Run: headless pygame with SDL's dummy video driver; simulated clock (each Clock.tick advances the game by its frame time, no real sleeping); random seed 0; keys injected as events and as key.get_pressed() state; no mouse input.
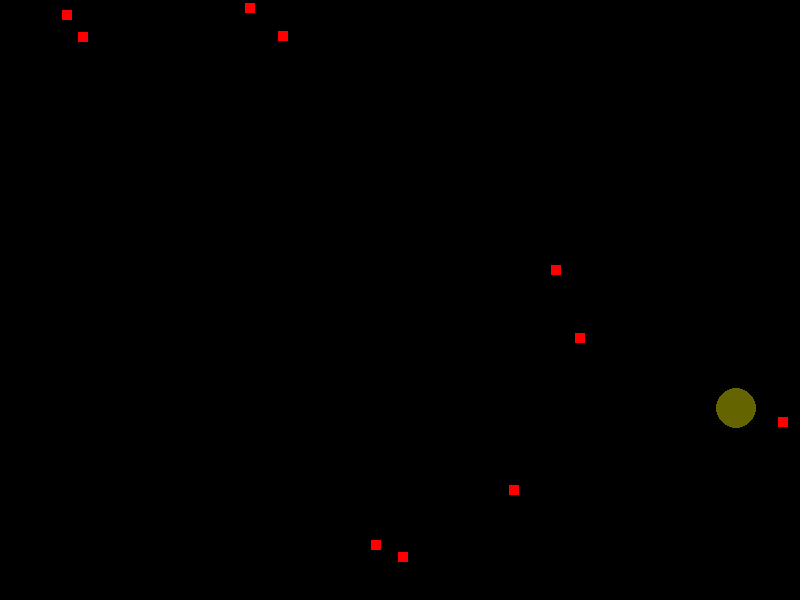
Frame 1 of 4 · flips 1–60 · no input
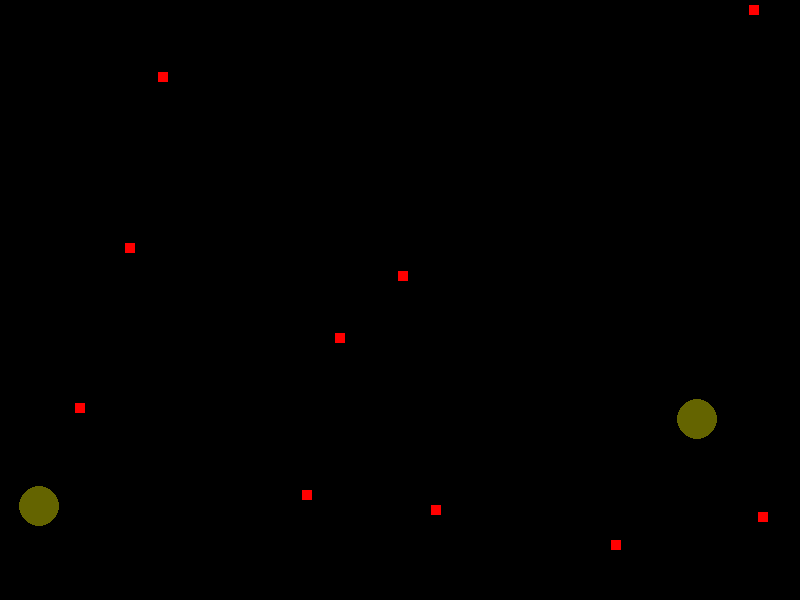
Frame 2 of 4 · flips 61–180 · tapped SPACE, RETURN · held RIGHT (→), D
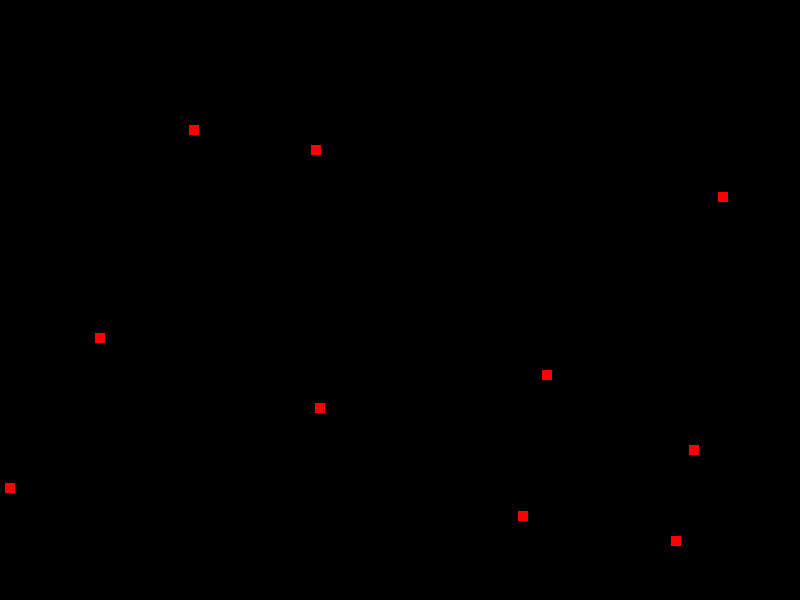
Frame 3 of 4 · flips 181–300 · held DOWN (↓), S
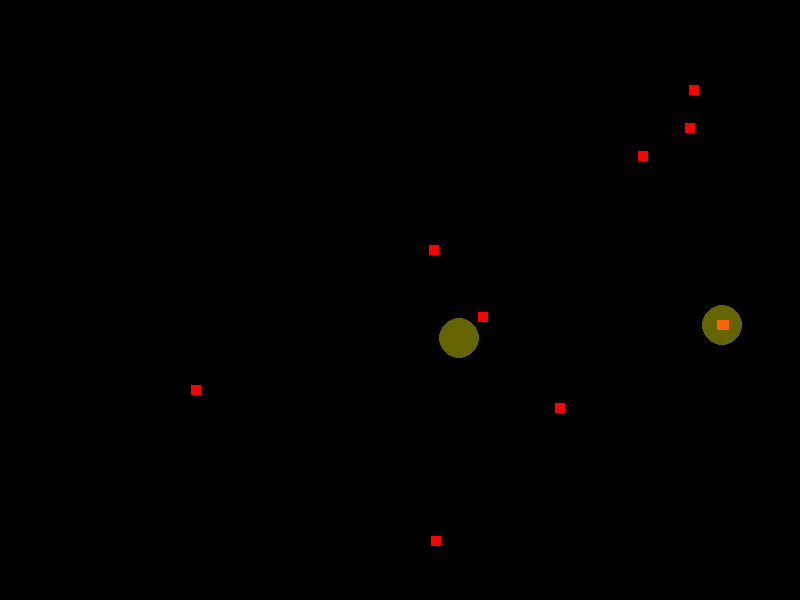
Frame 4 of 4 · flips 301–420 · held LEFT (←), A, UP (↑), W

The pygame program that drew these frames:

import pygame
import random
import math

# Initialize Pygame
pygame.init()

# Constants
WIDTH, HEIGHT = 800, 600
FPS = 60
ANT_SIZE = 10
ANT_SPEED = 2
PHEROMONE_RADIUS = 20
PHEROMONE_STRENGTH = 1
PHEROMONE_DECAY = 0.01

# Colors
BLACK = (0, 0, 0)
WHITE = (255, 255, 255)
RED = (255, 0, 0)

# Ant class
class Ant(pygame.sprite.Sprite):
    def __init__(self, x, y):
        super().__init__()
        self.image = pygame.Surface((ANT_SIZE, ANT_SIZE))
        self.image.fill(RED)
        self.rect = self.image.get_rect(center=(x, y))
        self.angle = random.uniform(0, 2 * math.pi)

    def update(self):
        dx = ANT_SPEED * math.cos(self.angle)
        dy = ANT_SPEED * math.sin(self.angle)
        self.rect.x += dx
        self.rect.y += dy

# Pheromone class
class Pheromone(pygame.sprite.Sprite):
    def __init__(self, x, y):
        super().__init__()
        self.image = pygame.Surface((2 * PHEROMONE_RADIUS, 2 * PHEROMONE_RADIUS), pygame.SRCALPHA)
        pygame.draw.circle(self.image, (255, 255, 0, 100), (PHEROMONE_RADIUS, PHEROMONE_RADIUS), PHEROMONE_RADIUS)
        self.rect = self.image.get_rect(center=(x, y))
        self.strength = PHEROMONE_STRENGTH

    def update(self):
        self.strength -= PHEROMONE_DECAY
        if self.strength <= 0:
            self.kill()

# Initialize screen
screen = pygame.display.set_mode((WIDTH, HEIGHT))
pygame.display.set_caption("Ant Colony Simulation")
clock = pygame.time.Clock()

# Sprites groups
all_sprites = pygame.sprite.Group()
ants = pygame.sprite.Group()
pheromones = pygame.sprite.Group()

# Create ants
for _ in range(10):
    ant = Ant(random.randint(0, WIDTH), random.randint(0, HEIGHT))
    all_sprites.add(ant)
    ants.add(ant)

running = True
while running:
    for event in pygame.event.get():
        if event.type == pygame.QUIT:
            running = False

    # Update ants
    for ant in ants:
        ant.update()

    # Check if ants are near pheromones and update their direction
    for ant in ants:
        ant.rect.x = (ant.rect.x + WIDTH) % WIDTH  # Wrap around screen
        ant.rect.y = (ant.rect.y + HEIGHT) % HEIGHT
        nearby_pheromones = pygame.sprite.spritecollide(ant, pheromones, False, pygame.sprite.collide_circle)
        if nearby_pheromones:
            pheromone = max(nearby_pheromones, key=lambda p: p.strength)
            angle_to_pheromone = math.atan2(pheromone.rect.centery - ant.rect.centery,
                                            pheromone.rect.centerx - ant.rect.centerx)
            ant.angle = angle_to_pheromone

    # Create pheromones
    if random.random() < 0.02:
        pheromone = Pheromone(random.randint(0, WIDTH), random.randint(0, HEIGHT))
        all_sprites.add(pheromone)
        pheromones.add(pheromone)

    # Update pheromones
    for pheromone in pheromones:
        pheromone.update()

    # Draw everything
    screen.fill(BLACK)
    all_sprites.draw(screen)
    pygame.display.flip()

    # Cap the frame rate
    clock.tick(FPS)

pygame.quit()
